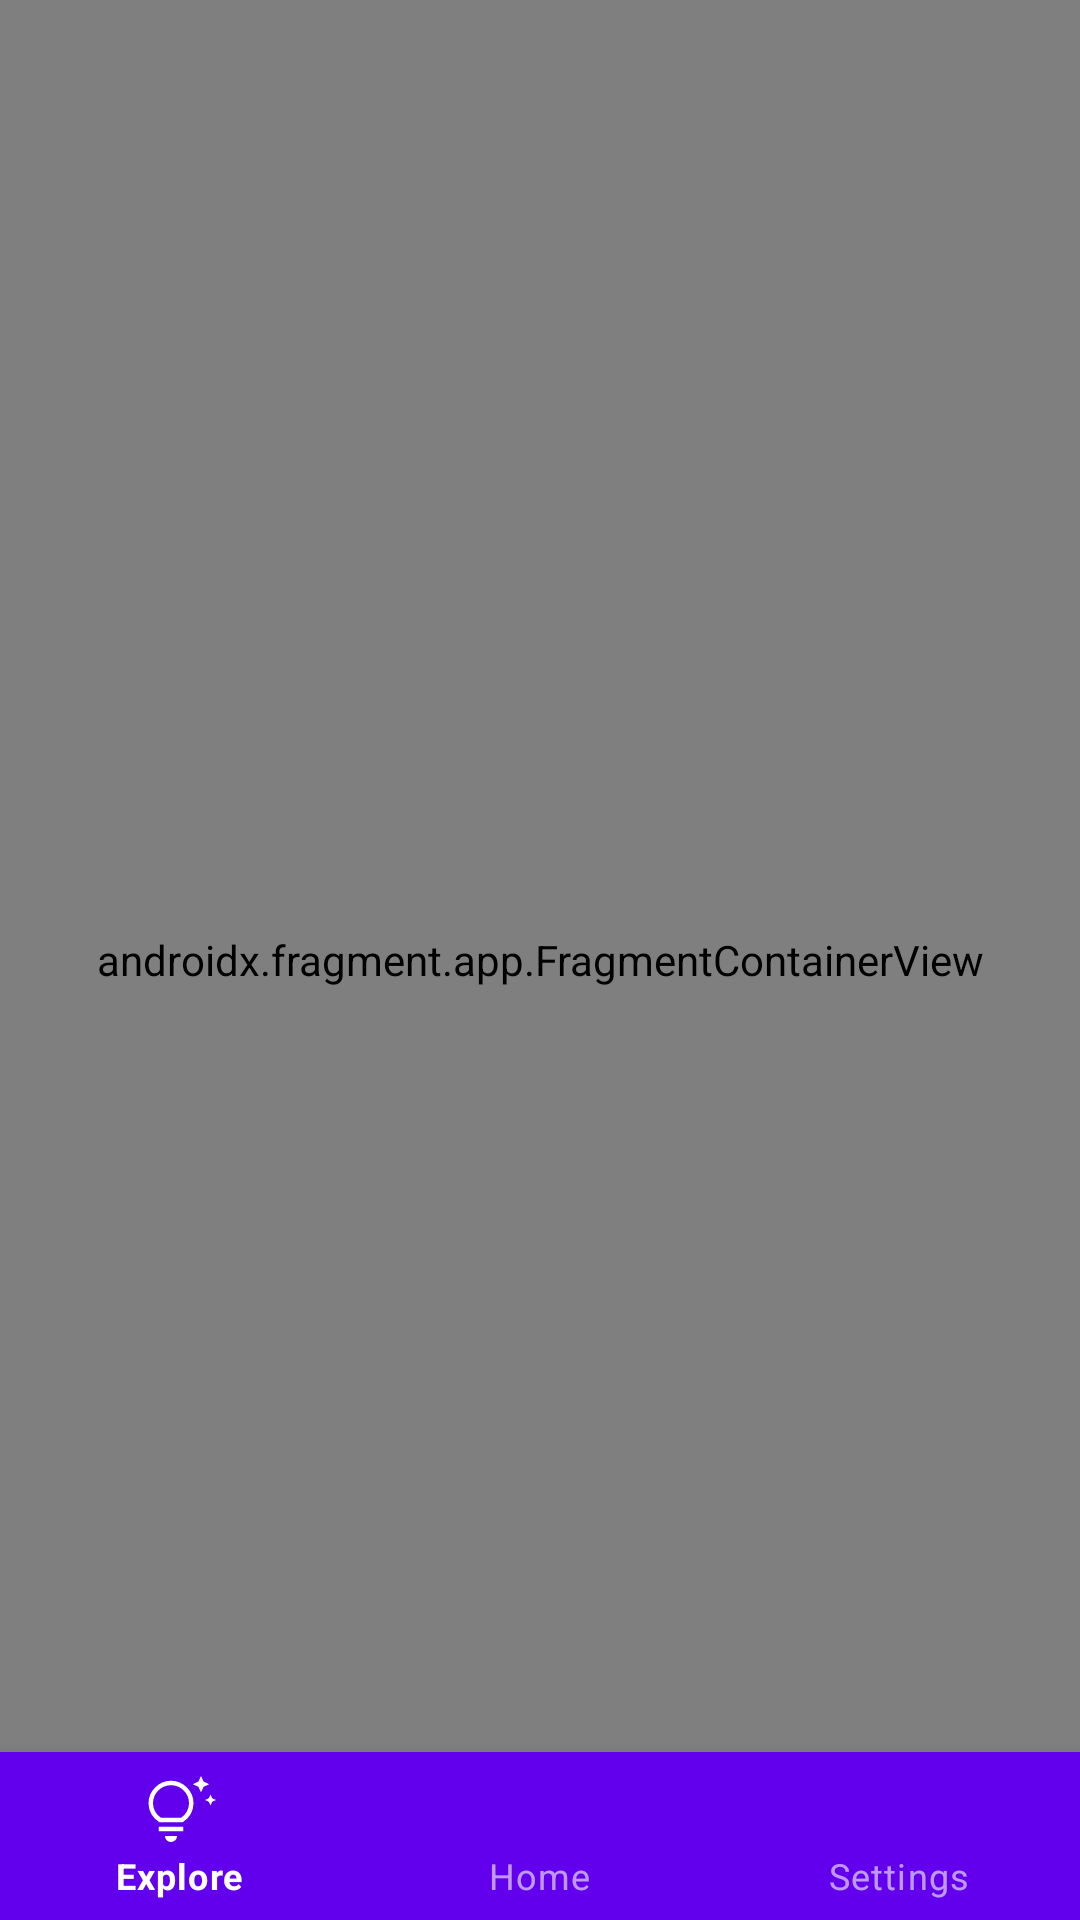

The Android layout XML behind this screen, and the referenced resources:
<!-- AndroidManifest.xml: application theme Theme.LibraryManagement -->
<!-- res/layout/activity_main.xml -->
<?xml version="1.0" encoding="utf-8"?>
<androidx.coordinatorlayout.widget.CoordinatorLayout xmlns:android="http://schemas.android.com/apk/res/android"
    xmlns:app="http://schemas.android.com/apk/res-auto"
    xmlns:tools="http://schemas.android.com/tools"
    android:layout_width="match_parent"
    android:layout_height="match_parent">

    <androidx.fragment.app.FragmentContainerView
        android:id="@+id/nav_container"
        android:name="androidx.navigation.fragment.NavHostFragment"
        android:layout_width="match_parent"
        android:layout_height="match_parent"
        app:defaultNavHost="true"
        app:navGraph="@navigation/main_nav"
        tools:context=".ui.main.MainActivity" />

    <com.google.android.material.bottomnavigation.BottomNavigationView
        android:id="@+id/navigation_view"
        style="@style/Widget.MaterialComponents.BottomNavigationView.Colored"
        android:layout_width="match_parent"
        android:layout_height="wrap_content"
        android:layout_gravity="bottom"
        app:labelVisibilityMode="labeled"
        app:menu="@menu/main_navigation_menu" />

</androidx.coordinatorlayout.widget.CoordinatorLayout>
<!-- resources referenced by this layout -->
<resources>
  <style name="Theme.LibraryManagement" parent="Theme.MaterialComponents.DayNight.DarkActionBar">
          
          <item name="colorPrimary">@color/purple_500</item>
          <item name="colorPrimaryVariant">@color/purple_700</item>
          <item name="colorOnPrimary">@color/white</item>
          
          <item name="colorSecondary">@color/teal_200</item>
          <item name="colorSecondaryVariant">@color/teal_700</item>
          <item name="colorOnSecondary">@color/black</item>
          
          <item name="android:statusBarColor">?attr/colorPrimaryVariant</item>
          
      </style>
  <!-- not gathered from this repository: default colours our renderer supplied (Android Studio template values) -->
  <color name="purple_500">#FF6200EE</color>
  <color name="purple_700">#FF3700B3</color>
  <color name="teal_200">#FF03DAC5</color>
  <color name="teal_700">#FF018786</color>
  <color name="black">#FF000000</color>
  <color name="white">#FFFFFFFF</color>
</resources>
